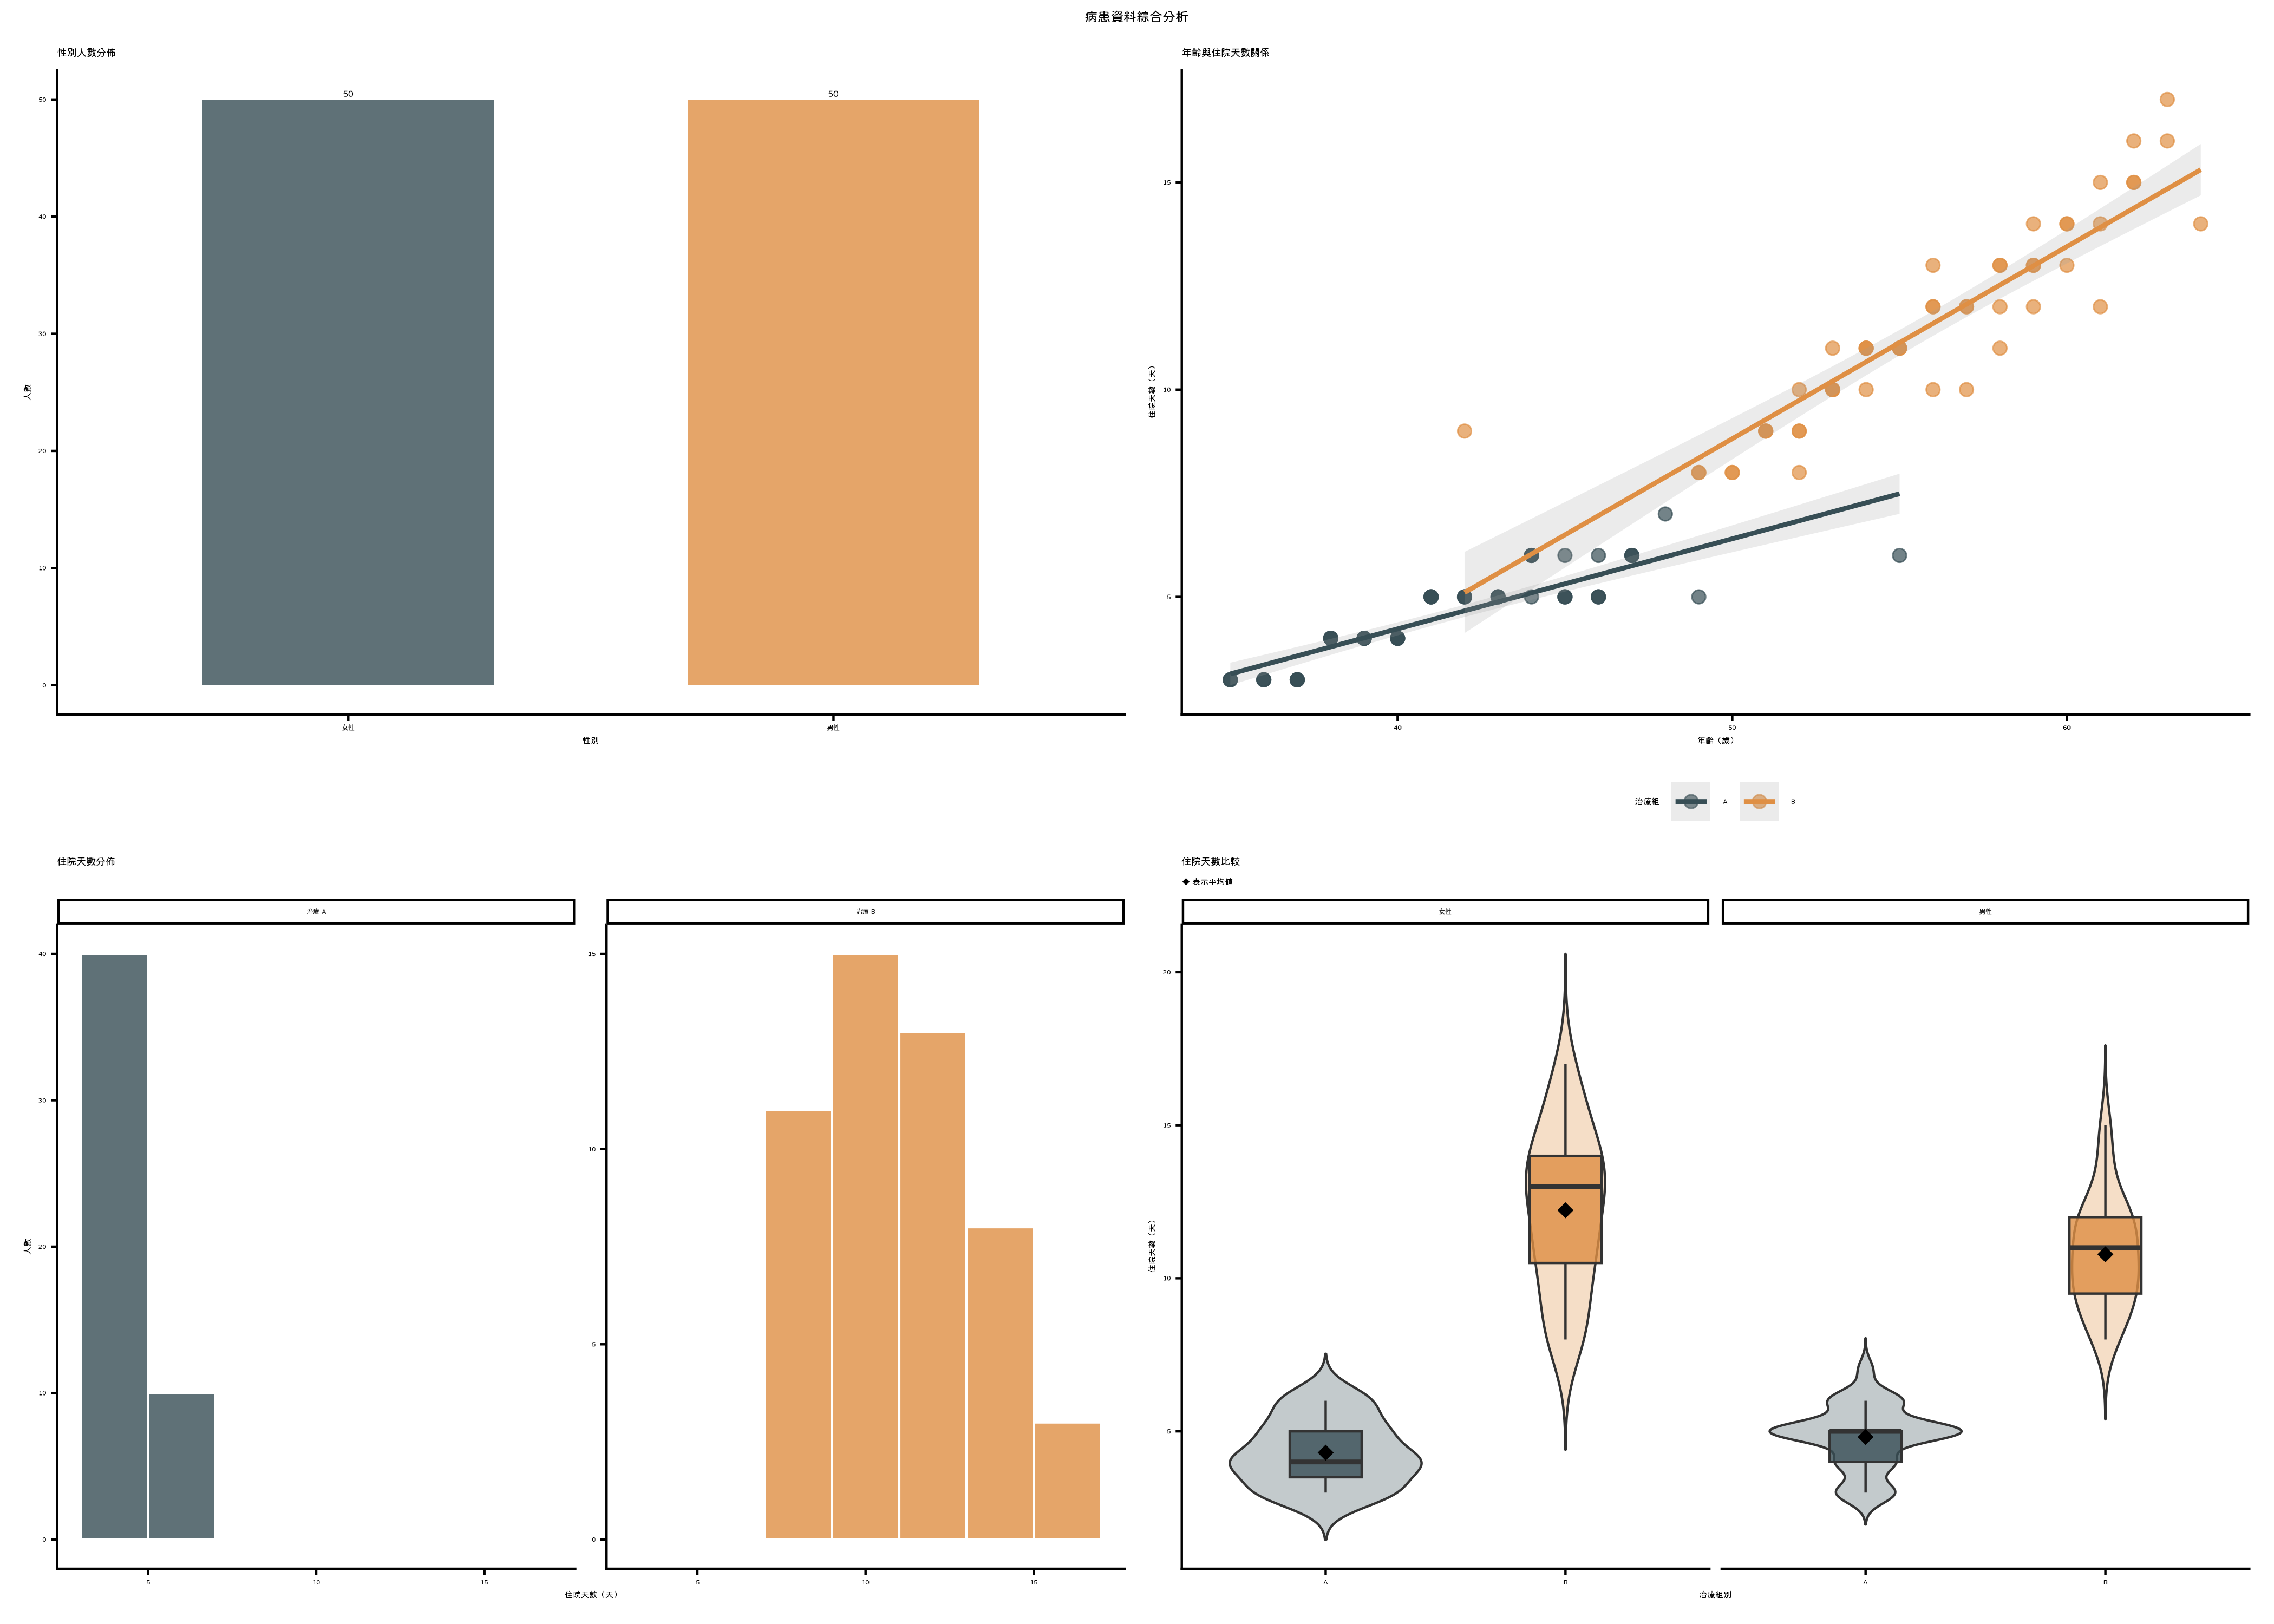

This chart was generated by the following R code:
# 載入套件
library(ggplot2)
library(ggsci)
library(showtext)
library(svglite)
library(ggh4x)
library(patchwork)

# 載入自訂中文字體
font_add("openhuninn", "jf-openhuninn-2.1.ttf")
showtext_auto()

# 讀取資料
my_data <- read.csv("patient_data.csv")

# A — 長條圖：性別人數分佈
p_bar <- ggplot(my_data, aes(x = gender, fill = gender)) +
  geom_bar(width = 0.6, alpha = 0.8) +
  geom_text(stat = "count", aes(label = after_stat(count)), vjust = -0.5) +
  scale_fill_jama() +
  scale_x_discrete(labels = c("F" = "女性", "M" = "男性")) +
  labs(title = "性別人數分佈", x = "性別", y = "人數") +
  theme_classic(base_family = "openhuninn") +
  theme(legend.position = "none")

# B — 散佈圖：年齡 vs 住院天數（依治療組別分色）
p_scatter <- ggplot(my_data, aes(x = age, y = los, color = treatment)) +
  geom_point(size = 2.5, alpha = 0.7) +
  geom_smooth(method = "lm", se = TRUE, alpha = 0.2) +
  scale_color_jama() +
  labs(
    title = "年齡與住院天數關係",
    x = "年齡（歲）",
    y = "住院天數（天）",
    color = "治療組"
  ) +
  theme_classic(base_family = "openhuninn") +
  theme(legend.position = "bottom")

# C — 直方圖：住院天數分佈（依治療組別分面）
p_hist <- ggplot(my_data, aes(x = los, fill = treatment)) +
  geom_histogram(binwidth = 2, alpha = 0.8, color = "white") +
  scale_fill_jama() +
  # 使用 ggh4x 的 facet_wrap2 獨立縮放
  facet_wrap2(
    ~treatment,
    scales = "free_y",
    axes = "all",
    labeller = labeller(treatment = c("A" = "治療 A", "B" = "治療 B"))
  ) +
  labs(title = "住院天數分佈", x = "住院天數（天）", y = "人數") +
  theme_classic(base_family = "openhuninn") +
  theme(legend.position = "none")

# D — 盒狀圖：使用 ggh4x 巢狀分面
p_box <- ggplot(my_data, aes(
  x = treatment, y = los, fill = treatment
)) +
  geom_violin(alpha = 0.3, width = 0.8, trim = FALSE) +
  geom_boxplot(width = 0.3, alpha = 0.8, outlier.shape = NA) +
  stat_summary(
    fun = mean, geom = "point",
    shape = 18, size = 3, color = "black"
  ) +
  scale_fill_jama() +
  # 使用 ggh4x 的 facet_nested 巢狀分面
  facet_nested(
    ~ gender,
    nest_line = element_line(linewidth = 0.5),
    labeller = labeller(gender = c("F" = "女性", "M" = "男性"))
  ) +
  labs(
    title = "住院天數比較",
    subtitle = "◆ 表示平均值",
    x = "治療組別",
    y = "住院天數（天）"
  ) +
  theme_classic(base_family = "openhuninn") +
  theme(legend.position = "none")

# 使用 patchwork 組合四張圖
combined <- (p_bar | p_scatter) / (p_hist | p_box) +
  plot_annotation(
    title = "病患資料綜合分析",
    theme = theme(
      plot.title = element_text(
        size = 18, face = "bold", hjust = 0.5, family = "openhuninn"
      )
    )
  )

# 顯示圖表
print(combined)

# 儲存圖表
ggsave(
  "multi_panel_plot.png", combined,
  width = 14, height = 10, dpi = 300
)
ggsave(
  "multi_panel_plot.svg", combined,
  width = 14, height = 10, device = svglite
)
